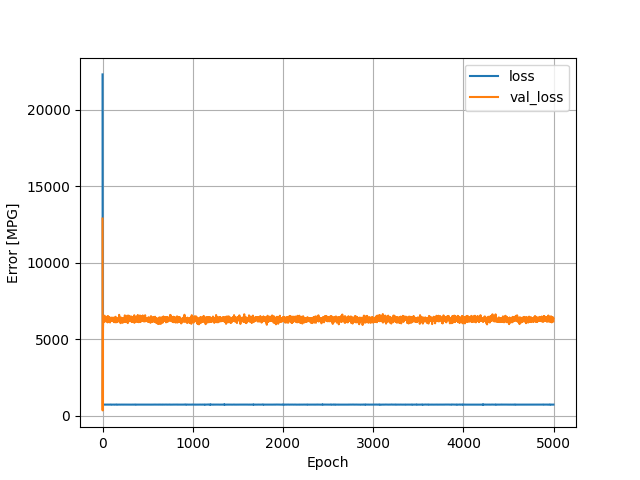

Values plotted in this chart, from the file beside it:
, loss, val_loss, epoch
0, 22316, 12896, 0
1, 4536, 360.3, 1
2, 1531, 1677, 2
3, 910.4, 3688, 3
4, 774.1, 5103, 4
5, 746.2, 5799, 5
6, 740, 6102, 6
7, 741.3, 6263, 7
8, 740.7, 6342, 8
9, 740.5, 6382, 9
10, 740.1, 6374, 10
11, 739.4, 6473, 11
12, 741.6, 6498, 12
13, 740.9, 6416, 13
14, 739.7, 6197, 14
15, 739, 6134, 15
16, 739.6, 6316, 16
17, 736.6, 6253, 17
18, 737.7, 6402, 18
19, 737.4, 6365, 19
20, 738.9, 6234, 20
21, 738.6, 6355, 21
22, 741, 6550, 22
23, 738.4, 6376, 23
24, 737.6, 6260, 24
25, 741.7, 6265, 25
26, 740.5, 6372, 26
27, 738.8, 6331, 27
28, 739.8, 6284, 28
29, 738.7, 6223, 29
30, 736.8, 6185, 30
31, 742.4, 6187, 31
32, 739.5, 6214, 32
33, 738.2, 6220, 33
34, 738.8, 6332, 34
35, 741.4, 6307, 35
36, 737.8, 6342, 36
37, 738.8, 6261, 37
38, 739.2, 6403, 38
39, 739.7, 6215, 39
40, 743.3, 6374, 40
41, 742.5, 6177, 41
42, 739.2, 6327, 42
43, 737, 6346, 43
44, 739.2, 6318, 44
45, 746.2, 6429, 45
46, 740.9, 6261, 46
47, 738.4, 6261, 47
48, 737.3, 6200, 48
49, 737.3, 6194, 49
50, 740.3, 6251, 50
51, 738.3, 6340, 51
52, 737.9, 6493, 52
53, 741.6, 6251, 53
54, 740.7, 6398, 54
55, 741.6, 6220, 55
56, 739.9, 6112, 56
57, 738.5, 6210, 57
58, 741.7, 6204, 58
59, 740, 6232, 59
... 4,940 more rows
